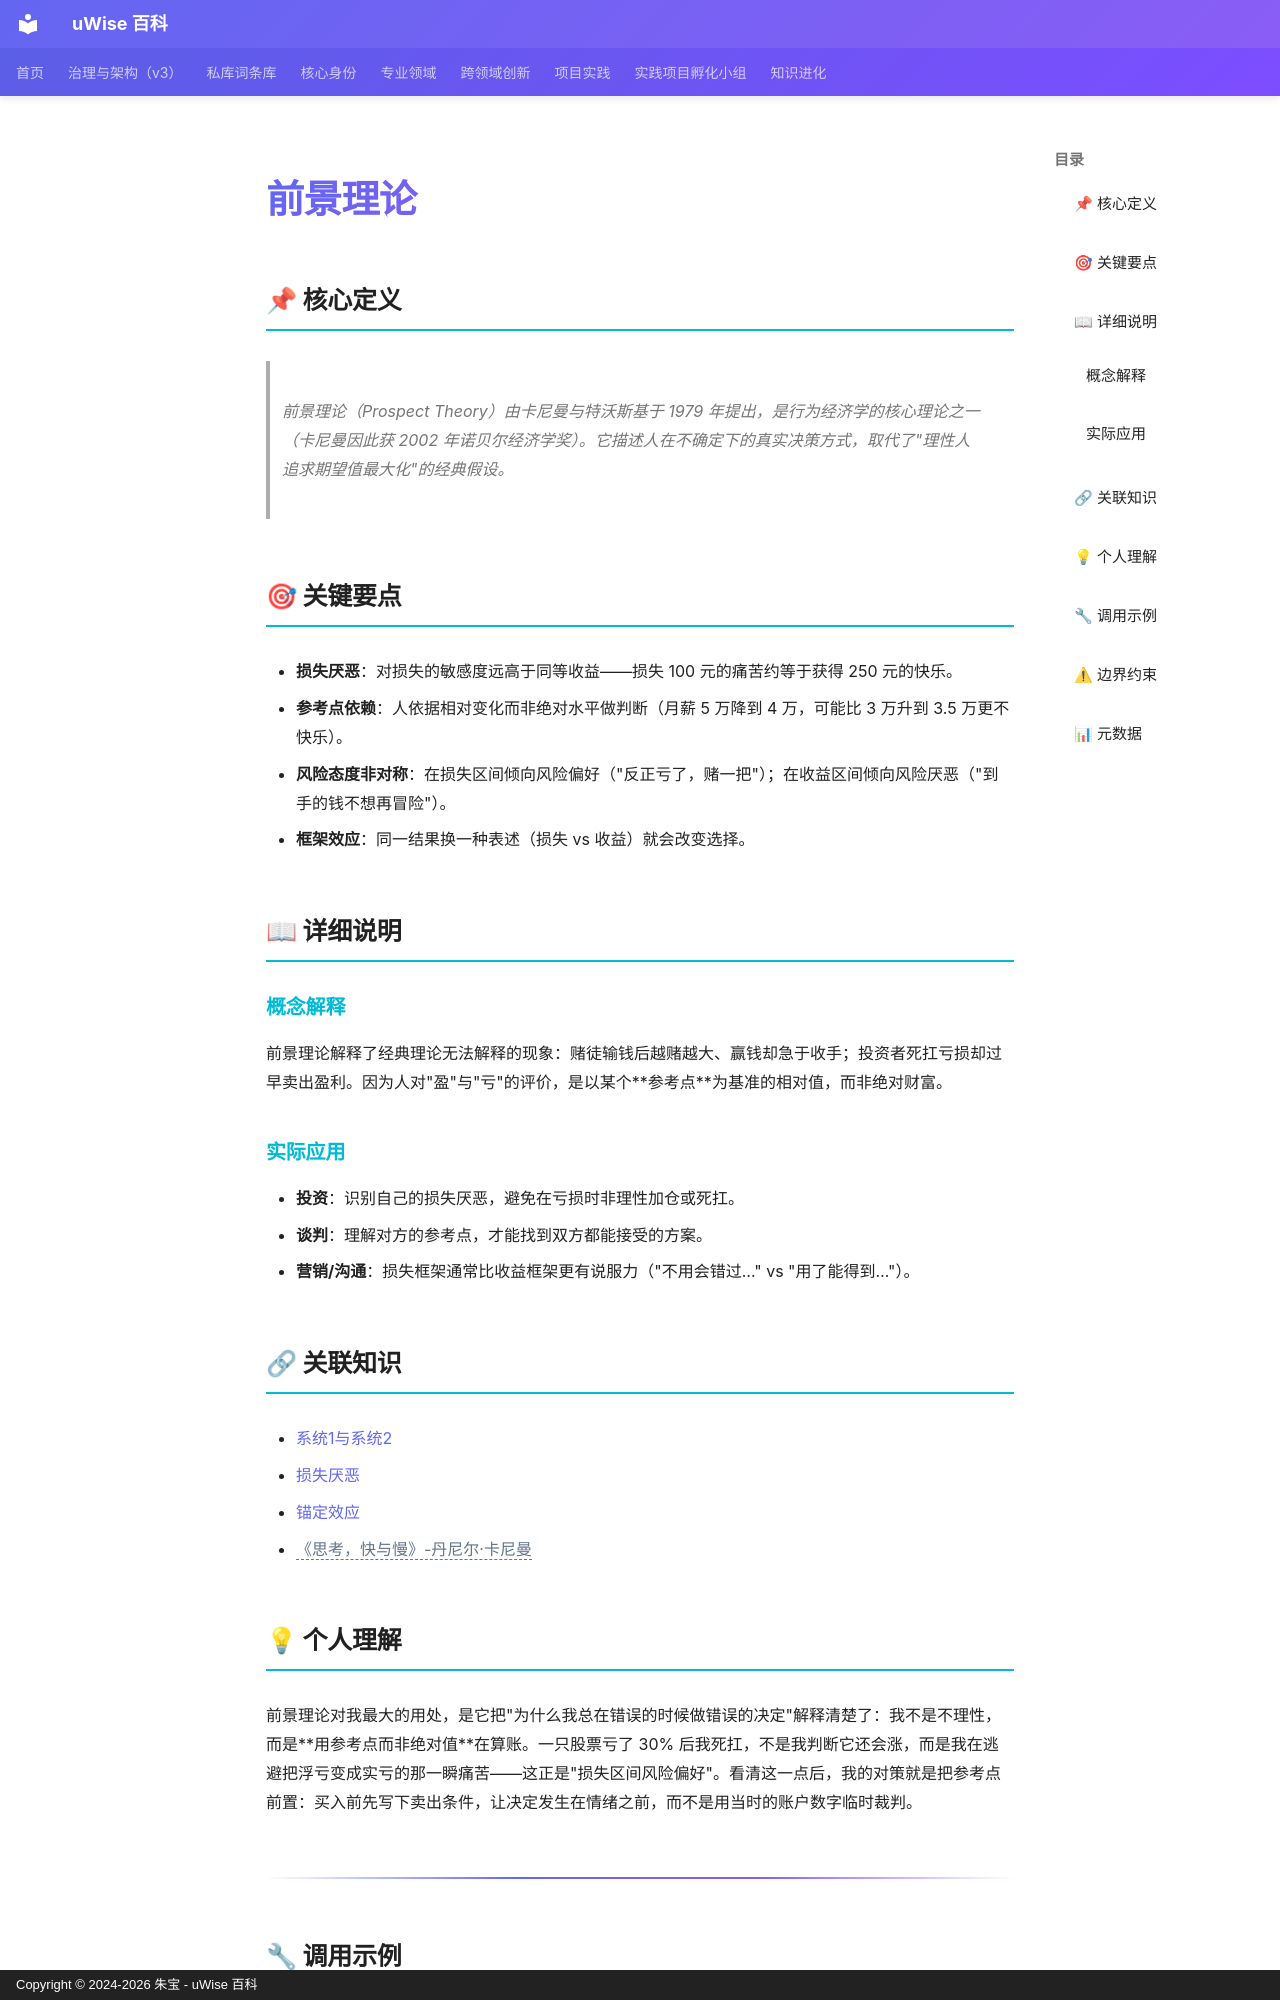

repository: zhubao315/uWise · page: vault-encyclopedia/md-2acfc97e/index.html · generator: mkdocs · copyright: Copyright © 2024-2026 朱宝 - uWise 百科

---
title: "前景理论"
description: "前景理论（Prospect Theory）由卡尼曼与特沃斯基于 1979 年提出，是行为经济学的核心理论之一（卡尼曼因此获 2002 年诺贝尔经济学奖）。它描述人在不确定下的真实决策方式，取代了\"理性人追求期望值最大化\"的经典假设。"
---

# 前景理论

## 📌 核心定义

> 前景理论（Prospect Theory）由卡尼曼与特沃斯基于 1979 年提出，是行为经济学的核心理论之一（卡尼曼因此获 2002 年诺贝尔经济学奖）。它描述人在不确定下的真实决策方式，取代了"理性人追求期望值最大化"的经典假设。

## 🎯 关键要点

- **损失厌恶**：对损失的敏感度远高于同等收益——损失 100 元的痛苦约等于获得 250 元的快乐。
- **参考点依赖**：人依据相对变化而非绝对水平做判断（月薪 5 万降到 4 万，可能比 3 万升到 3.5 万更不快乐）。
- **风险态度非对称**：在损失区间倾向风险偏好（"反正亏了，赌一把"）；在收益区间倾向风险厌恶（"到手的钱不想再冒险"）。
- **框架效应**：同一结果换一种表述（损失 vs 收益）就会改变选择。

## 📖 详细说明

### 概念解释

前景理论解释了经典理论无法解释的现象：赌徒输钱后越赌越大、赢钱却急于收手；投资者死扛亏损却过早卖出盈利。因为人对"盈"与"亏"的评价，是以某个**参考点**为基准的相对值，而非绝对财富。

### 实际应用

- **投资**：识别自己的损失厌恶，避免在亏损时非理性加仓或死扛。
- **谈判**：理解对方的参考点，才能找到双方都能接受的方案。
- **营销/沟通**：损失框架通常比收益框架更有说服力（"不用会错过…" vs "用了能得到…"）。

## 🔗 关联知识

- [系统1与系统2](../1-2-md-5e8cf26f/)
- [损失厌恶](../md-556178b2/)
- [锚定效应](../md-6a1f82c3/)
- <span class="uw-unresolved" data-target="《思考，快与慢》-丹尼尔·卡尼曼" title="未解析的双链目标：《思考，快与慢》-丹尼尔·卡尼曼">《思考，快与慢》-丹尼尔·卡尼曼</span>

## 💡 个人理解

前景理论对我最大的用处，是它把"为什么我总在错误的时候做错误的决定"解释清楚了：我不是不理性，而是**用参考点而非绝对值**在算账。一只股票亏了 30% 后我死扛，不是我判断它还会涨，而是我在逃避把浮亏变成实亏的那一瞬痛苦——这正是"损失区间风险偏好"。看清这一点后，我的对策就是把参考点前置：买入前先写下卖出条件，让决定发生在情绪之前，而不是用当时的账户数字临时裁判。

---
